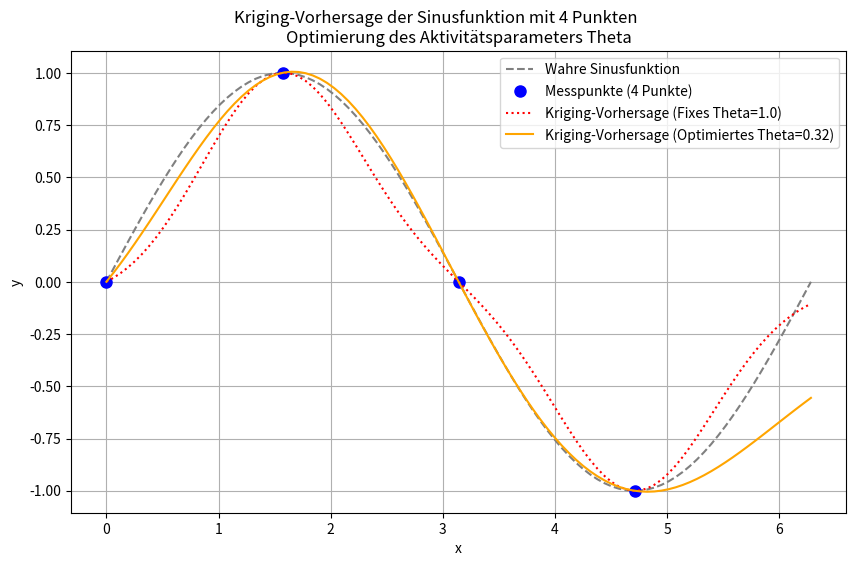

This figure's Python source:
import numpy as np
import matplotlib.pyplot as plt
from numpy import (exp, multiply, eye, linspace, spacing, sqrt)
from numpy.linalg import cholesky, solve
from scipy.spatial.distance import squareform, pdist, cdist
from scipy.optimize import minimize # Für die Optimierung

def build_Psi(X, theta, eps=sqrt(spacing(1))):
    """
    Berechnet die Korrelationsmatrix Psi basierend auf paarweisen
    quadratischen euklidischen Distanzen zwischen Eingabelokationen,
    skaliert mit theta.
    Fügt ein kleines Epsilon zur Diagonalen für numerische Stabilität
    hinzu (Nugget-Effekt).
    Hinweis: p_j ist implizit 2 aufgrund der 'sqeuclidean'-Metrik.
    """
    # Sicherstellen, dass theta ein 1D-Array für das 'w'-Argument
    # von cdist/pdist ist
    if not isinstance(theta, np.ndarray) or theta.ndim == 0:
        theta = np.array([theta])

    D = squareform(pdist(X, metric='sqeuclidean', w=theta))
    Psi = exp(-D)
    # Ein kleiner Wert wird zur Diagonalen hinzugefügt für
    # numerische Stabilität (Nugget)
    # Korrektur: X.shape für die Anzahl der Zeilen der
    # Identitätsmatrix
    Psi += multiply(eye(X.shape[0]), eps)
    return Psi

def build_psi(X_train, x_predict, theta):
    """
    Berechnet den Korrelationsvektor (oder Matrix) psi zwischen
    neuen Vorhersageorten und Trainingsdatenlokationen.
    """
    # Sicherstellen, dass theta ein 1D-Array für das 'w'-Argument
    # von cdist/pdist ist
    if not isinstance(theta, np.ndarray) or theta.ndim == 0:
        theta = np.array([theta])

    D = cdist(x_predict, X_train, metric='sqeuclidean', w=theta)
    psi = exp(-D)
    return psi.T 
    # Transponieren, um konsistent mit der Literatur zu sein
    # (n x m oder n x 1)

def neg_log_likelihood(params, X_train, y_train):
    """
    Berechnet die negative konzentrierte Log-Likelihood für das Kriging-Modell.
    params: ein 1D-Numpy-Array, wobei params theta ist.
            (Falls auch p optimiert würde, wäre es params usw.)
    X_train: (n, k)-Matrix der Trainings-Eingabelokationen
    y_train: (n, 1)-Vektor der Trainings-Ausgabewerte
    """
    theta = params
    # Für dieses Beispiel ist p implizit auf 2 festgelegt
    # (durch 'sqeuclidean' in build_Psi).
    # Falls p optimiert würde, müsste es hier aus 'params' extrahiert
    # und an build_Psi übergeben werden
    n = X_train.shape[0]

    # 1. Korrelationsmatrix Psi aufbauen
    Psi = build_Psi(X_train, theta)

    # 2. mu_hat berechnen (MLE des Mittelwerts)
    # Verwendung der Cholesky-Zerlegung für stabile Inversion
    try:
        # numpy.cholesky gibt L (untere Dreiecksmatrix) zurück,
        # daher transponieren für U (obere)
        U = cholesky(Psi).T
    except np.linalg.LinAlgError:
        # Bei Fehlern (z.B. wenn Psi nicht positiv definit ist,
        # durch schlechte theta-Werte)
        # einen sehr großen Wert zurückgeben, um diese Parameter zu bestrafen
        return 1e15

    one = np.ones(n).reshape(-1, 1)
    # Stabile Berechnung von Psi_inv @ y und Psi_inv @ one
    Psi_inv_y = solve(U, solve(U.T, y_train))
    Psi_inv_one = solve(U, solve(U.T, one))

    # Berechnung von mu_hat
    mu_hat = (one.T @ Psi_inv_y) / (one.T @ Psi_inv_one)
    mu_hat = mu_hat.item() # Skalaren Wert extrahieren

    # 3. sigma_hat_sq berechnen (MLE der Prozessvarianz)
    y_minus_mu_one = y_train - one * mu_hat
    # Korrekte Berechnung: (y-1*mu_hat).T @ Psi_inv @ (y-1*mu_hat) / n
    sigma_hat_sq = (y_minus_mu_one.T @ \
                    solve(U, solve(U.T, y_minus_mu_one))) / n
    sigma_hat_sq = sigma_hat_sq.item()

    if sigma_hat_sq < 1e-10: # Sicherstellen, dass sigma_hat_sq
        # nicht-negativ und nicht zu klein ist
        return 1e15 # Sehr großen Wert zurückgeben zur Bestrafung

    # 4. Log-Determinante von Psi mittels Cholesky-Zerlegung für
    # Stabilität berechnen.
    # ln(|Psi|) = 2 * Summe(ln(L_ii)) wobei L die untere
    # Dreiecksmatrix der Cholesky-Zerlegung ist
    log_det_Psi = 2 * np.sum(np.log(np.diag(U.T))) # U.T ist L

    # 5. Negative konzentrierte Log-Likelihood berechnen
    # ln(L) = - (n/2) * ln(sigma_hat_sq) - (1/2) * ln(|Psi|)
    # Zu minimieren ist -ln(L)
    nll = 0.5 * n * np.log(sigma_hat_sq) + 0.5 * log_det_Psi
    return nll

n_train = 4 # Anzahl der Stichprobenlokationen
X_train = np.linspace(0, 2 * np.pi, n_train,\
                      endpoint=False).reshape(-1, 1)
y_train = np.sin(X_train) # Zugehörige y-Werte (Sinus von x)

# --- Originale Vorhersage-Einrichtung (festes theta=1.0) ---
theta_fixed = np.array([1.0])
Psi_fixed = build_Psi(X_train, theta_fixed)
U_fixed = cholesky(Psi_fixed).T
one_fixed = np.ones(n_train).reshape(-1, 1)
mu_hat_fixed = (one_fixed.T @ solve(U_fixed,\
                solve(U_fixed.T, y_train)))\
                / (one_fixed.T @ solve(U_fixed,\
               solve(U_fixed.T, one_fixed)))
mu_hat_fixed = mu_hat_fixed.item()

m_predict = 100 # Anzahl der neuen Lokationen für die Vorhersage
x_predict = np.linspace(0, 2 * np.pi, m_predict,\
                        endpoint=True).reshape(-1, 1)
psi_fixed = build_psi(X_train, x_predict, theta_fixed)
f_predict_fixed = mu_hat_fixed * np.ones(m_predict).reshape(-1, 1) + \
                  psi_fixed.T @ solve(U_fixed, solve(U_fixed.T,\
                  y_train - one_fixed * mu_hat_fixed))

initial_theta_guess = np.array([1.0]) # Startwert für Theta
# Suchbereiche für Theta (z.B. von 1e-3 bis 1e2 auf linearer Skala)
# SciPy minimize erwartet Suchbereiche als Tupel von (min, max)
# für jeden Parameter
bounds = [(0.001, 100.0)] # Für Theta
print("\n--- Starte Hyperparameter-Optimierung für Theta ---")
# 'L-BFGS-B' wird verwendet, da es Beschränkungen (bounds) unterstützt
# und gut für kontinuierliche Optimierung ist.
result = minimize(neg_log_likelihood, initial_theta_guess,\
                  args=(X_train, y_train),
                  method='L-BFGS-B', bounds=bounds)

opt_theta = result.x
opt_nll = result.fun

print(f"Optimierung erfolgreich: {result.success}")
# Extract the first element if it's a single value
print(f"Optimales Theta: {opt_theta[0]:.4f}")
print(f"Minimaler Negativer Log-Likelihood: {opt_nll:.4f}")

Psi_opt = build_Psi(X_train, opt_theta)
U_opt = cholesky(Psi_opt).T
one_opt = np.ones(n_train).reshape(-1, 1)
mu_hat_opt = (one_opt.T @ solve(U_opt, solve(U_opt.T, y_train))) / \
                   (one_opt.T @ solve(U_opt, solve(U_opt.T, one_opt)))
mu_hat_opt = mu_hat_opt.item()

psi_opt = build_psi(X_train, x_predict, opt_theta)
f_predict_opt = mu_hat_opt * np.ones(m_predict).reshape(-1, 1) + \
                      psi_opt.T @ solve(U_opt, solve(U_opt.T, y_train\
                      - one_opt * mu_hat_opt))

plt.figure(figsize=(10, 6))
plt.plot(x_predict, np.sin(x_predict), color="grey", linestyle='--',\
            label="Wahre Sinusfunktion")
plt.plot(X_train, y_train, "bo", markersize=8,\
            label=f"Messpunkte ({n_train} Punkte)")
plt.plot(x_predict, f_predict_fixed, color="red", linestyle=':',\
     label=f"Kriging-Vorhersage (Fixes Theta={theta_fixed[0]:.1f})")
plt.plot(x_predict, f_predict_opt, color="orange",\
     label=f"Kriging-Vorhersage (Optimiertes Theta={opt_theta[0]:.2f})")
plt.title(f"Kriging-Vorhersage der Sinusfunktion mit {n_train} Punkten\
            \nOptimierung des Aktivitätsparameters Theta")
plt.xlabel("x")
plt.ylabel("y")
plt.legend(loc='upper right')
plt.grid(True)
plt.show()